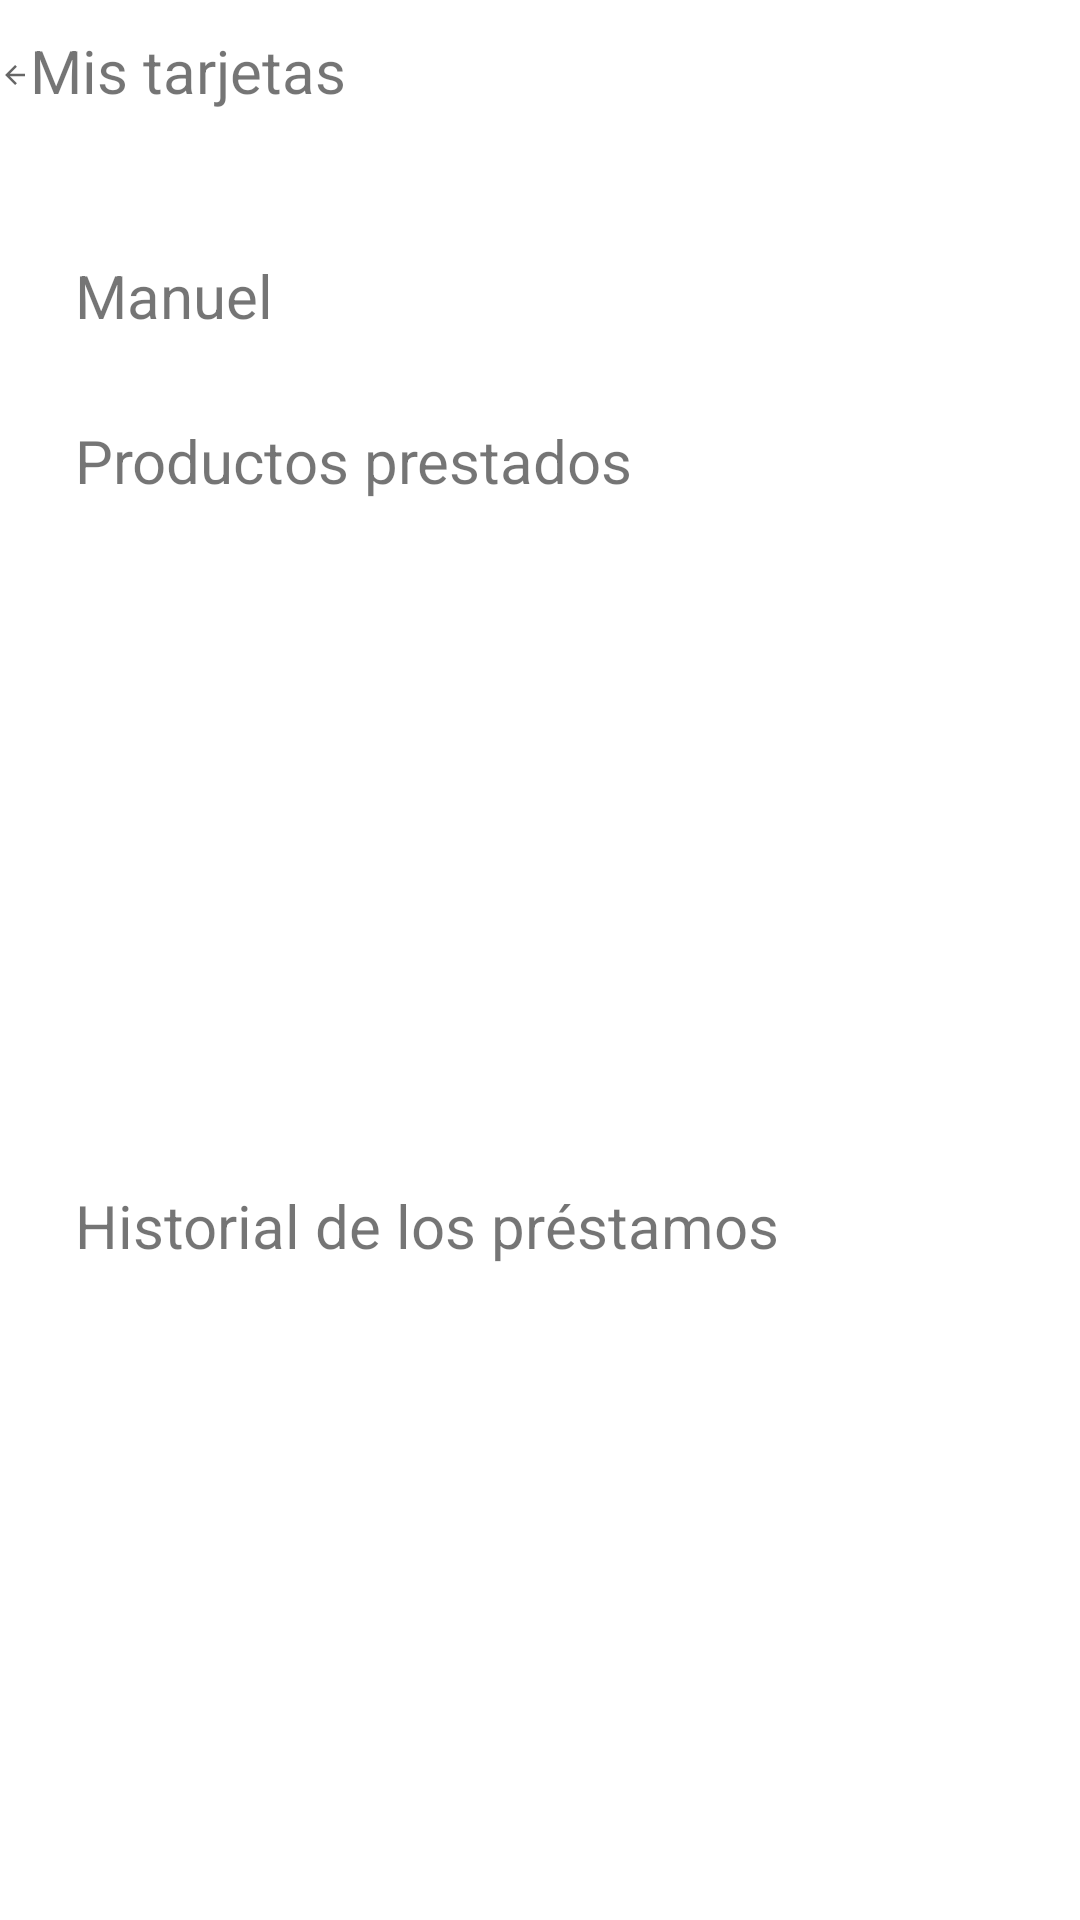

This screen was rendered from an Android layout file. Write that file and the resources it references.
<!-- AndroidManifest.xml: application theme Theme.PrestamosFaciles -->
<!-- res/layout/activity_perfil.xml -->
<?xml version="1.0" encoding="utf-8"?>
<LinearLayout xmlns:android="http://schemas.android.com/apk/res/android"
    xmlns:app="http://schemas.android.com/apk/res-auto"
    xmlns:tools="http://schemas.android.com/tools"
    android:layout_width="match_parent"
    android:layout_height="match_parent"
    tools:context=".perfil"
    android:orientation="vertical">

    <LinearLayout
        android:layout_width="match_parent"
        android:layout_marginTop="10dp"
        android:layout_height="50dp"
        android:orientation="horizontal">

        <ImageView
            android:id="@+id/imageView2"
            android:layout_width="5sp"
            android:layout_height="30dp"
            android:layout_weight="1"
            app:srcCompat="?attr/actionModeCloseDrawable" />

        <TextView
            android:layout_width="350dp"
            android:layout_height="50dp"
            android:textSize="20sp"
            android:text="Mis tarjetas"/>
    </LinearLayout>

    <TextView
        android:id="@+id/tv_perfilNombre"
        android:layout_marginTop="25dp"
        android:layout_marginLeft="25dp"
        android:layout_width="match_parent"
        android:layout_height="30dp"
        android:textSize="20sp"
        android:text="Manuel"/>

    <TextView
        android:id="@+id/tv_perfilProductosPrestados"
        android:layout_marginTop="25dp"
        android:layout_marginLeft="25dp"
        android:layout_width="match_parent"
        android:layout_height="30dp"
        android:textSize="20sp"
        android:text="Productos prestados"/>

    <ListView
        android:id="@+id/listView_productosPrestados"
        android:layout_marginLeft="25dp"
        android:layout_width="match_parent"
        android:layout_height="185dp"
        android:layout_marginTop="15dp"/>

    <TextView
        android:id="@+id/tv_historialPrestamos"
        android:layout_marginLeft="25dp"
        android:layout_marginTop="25dp"
        android:layout_width="match_parent"
        android:layout_height="30dp"
        android:textSize="20sp"
        android:text="Historial de los préstamos"/>

    <ListView
        android:id="@+id/listView_historialPrestamos"
        android:layout_marginLeft="25dp"
        android:layout_width="match_parent"
        android:layout_height="185dp"
        android:layout_marginTop="15dp"/>

    <View
        android:layout_width="350dp"
        android:layout_height="2dp"
        android:layout_marginTop="20dp"
        android:layout_gravity="center"
        android:background="@color/purple_500"/>

    <LinearLayout
        android:layout_width="match_parent"
        android:layout_marginTop="20dp"
        android:layout_height="50dp"
        android:orientation="horizontal">


        <ImageView
            android:id="@+id/iv_navMenu_perfil_Inicio"
            android:layout_width="wrap_content"
            android:layout_height="wrap_content"
            android:layout_weight="1"
            app:srcCompat="@drawable/home" />

        <ImageView
            android:id="@+id/iv_navMenu_perfil_Perfil"
            android:layout_width="wrap_content"
            android:layout_height="wrap_content"
            android:layout_weight="1"
            app:srcCompat="@drawable/user" />

        <ImageView
            android:id="@+id/iv_navMenu_perfil_Categorias"
            android:layout_width="wrap_content"
            android:layout_height="wrap_content"
            android:layout_weight="1"
            app:srcCompat="@drawable/busqueda" />

    </LinearLayout>

</LinearLayout>
<!-- resources referenced by this layout -->
<resources>
  <color name="purple_500">#FFDD02</color>
  <!-- drawable busqueda: png bitmap (drawable-hdpi, 6408 bytes) -->
  <!-- drawable home: png bitmap (drawable-hdpi, 5042 bytes) -->
  <!-- drawable user: png bitmap (drawable-hdpi, 7283 bytes) -->
  <style name="Theme.PrestamosFaciles" parent="Theme.MaterialComponents.DayNight.DarkActionBar">
          
          <item name="colorPrimary">@color/orange</item>
          <item name="colorPrimaryVariant">@color/purple_700</item>
          <item name="colorOnPrimary">@color/white</item>
          
          <item name="colorSecondary">@color/teal_200</item>
          <item name="colorSecondaryVariant">@color/teal_700</item>
          <item name="colorOnSecondary">@color/black</item>
          
          <item name="android:statusBarColor">?attr/colorPrimaryVariant</item>
          
      </style>
  <color name="orange">#F58634</color>
  <color name="purple_700">#FF3700B3</color>
  <color name="white">#FFFFFFFF</color>
  <color name="teal_200">#FF03DAC5</color>
  <color name="teal_700">#FF018786</color>
  <color name="black">#FF000000</color>
</resources>
